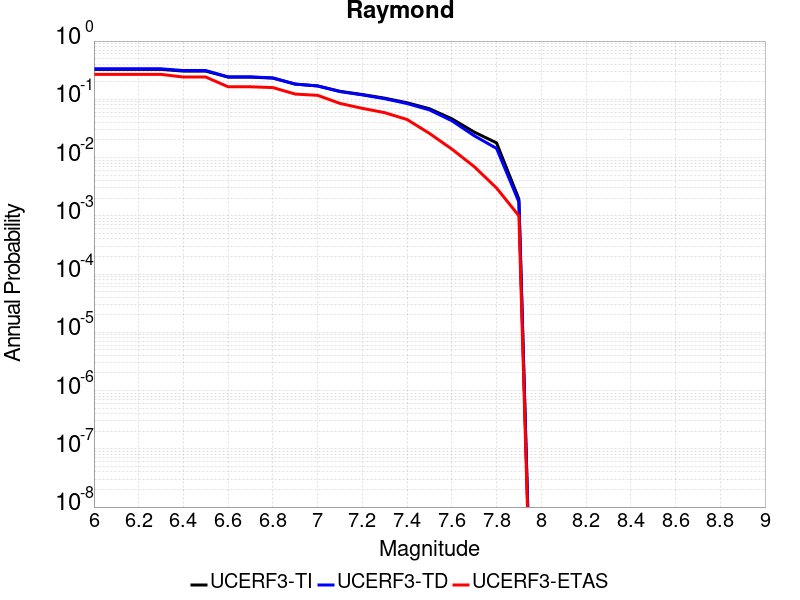

The file beside this chart, header and first rows:
Magnitude, UCERF3-TI Prob, UCERF3-TD Prob, UCERF3-ETAS Prob
6.0, 0.3266, 0.3339, 0.268
6.1, 0.3266, 0.3339, 0.268
6.2, 0.3266, 0.3339, 0.268
6.3, 0.3266, 0.3339, 0.268
6.4, 0.3049, 0.3116, 0.241
6.5, 0.3049, 0.3116, 0.241
6.6, 0.2405, 0.2427, 0.164
6.7, 0.2405, 0.2427, 0.164
6.8, 0.2312, 0.2333, 0.159
6.9, 0.1825, 0.1824, 0.123
7.0, 0.1699, 0.1695, 0.117
7.1, 0.1372, 0.1357, 0.085
7.2, 0.1208, 0.119, 0.07
7.3, 0.1046, 0.1024, 0.059
7.4, 0.08727, 0.08455, 0.045
7.5, 0.06894, 0.06581, 0.026
7.6, 0.04634, 0.04289, 0.014
7.7, 0.02743, 0.02371, 0.007
7.8, 0.01788, 0.01436, 0.003
7.9, 0.001935, 0.001728, 0.001
